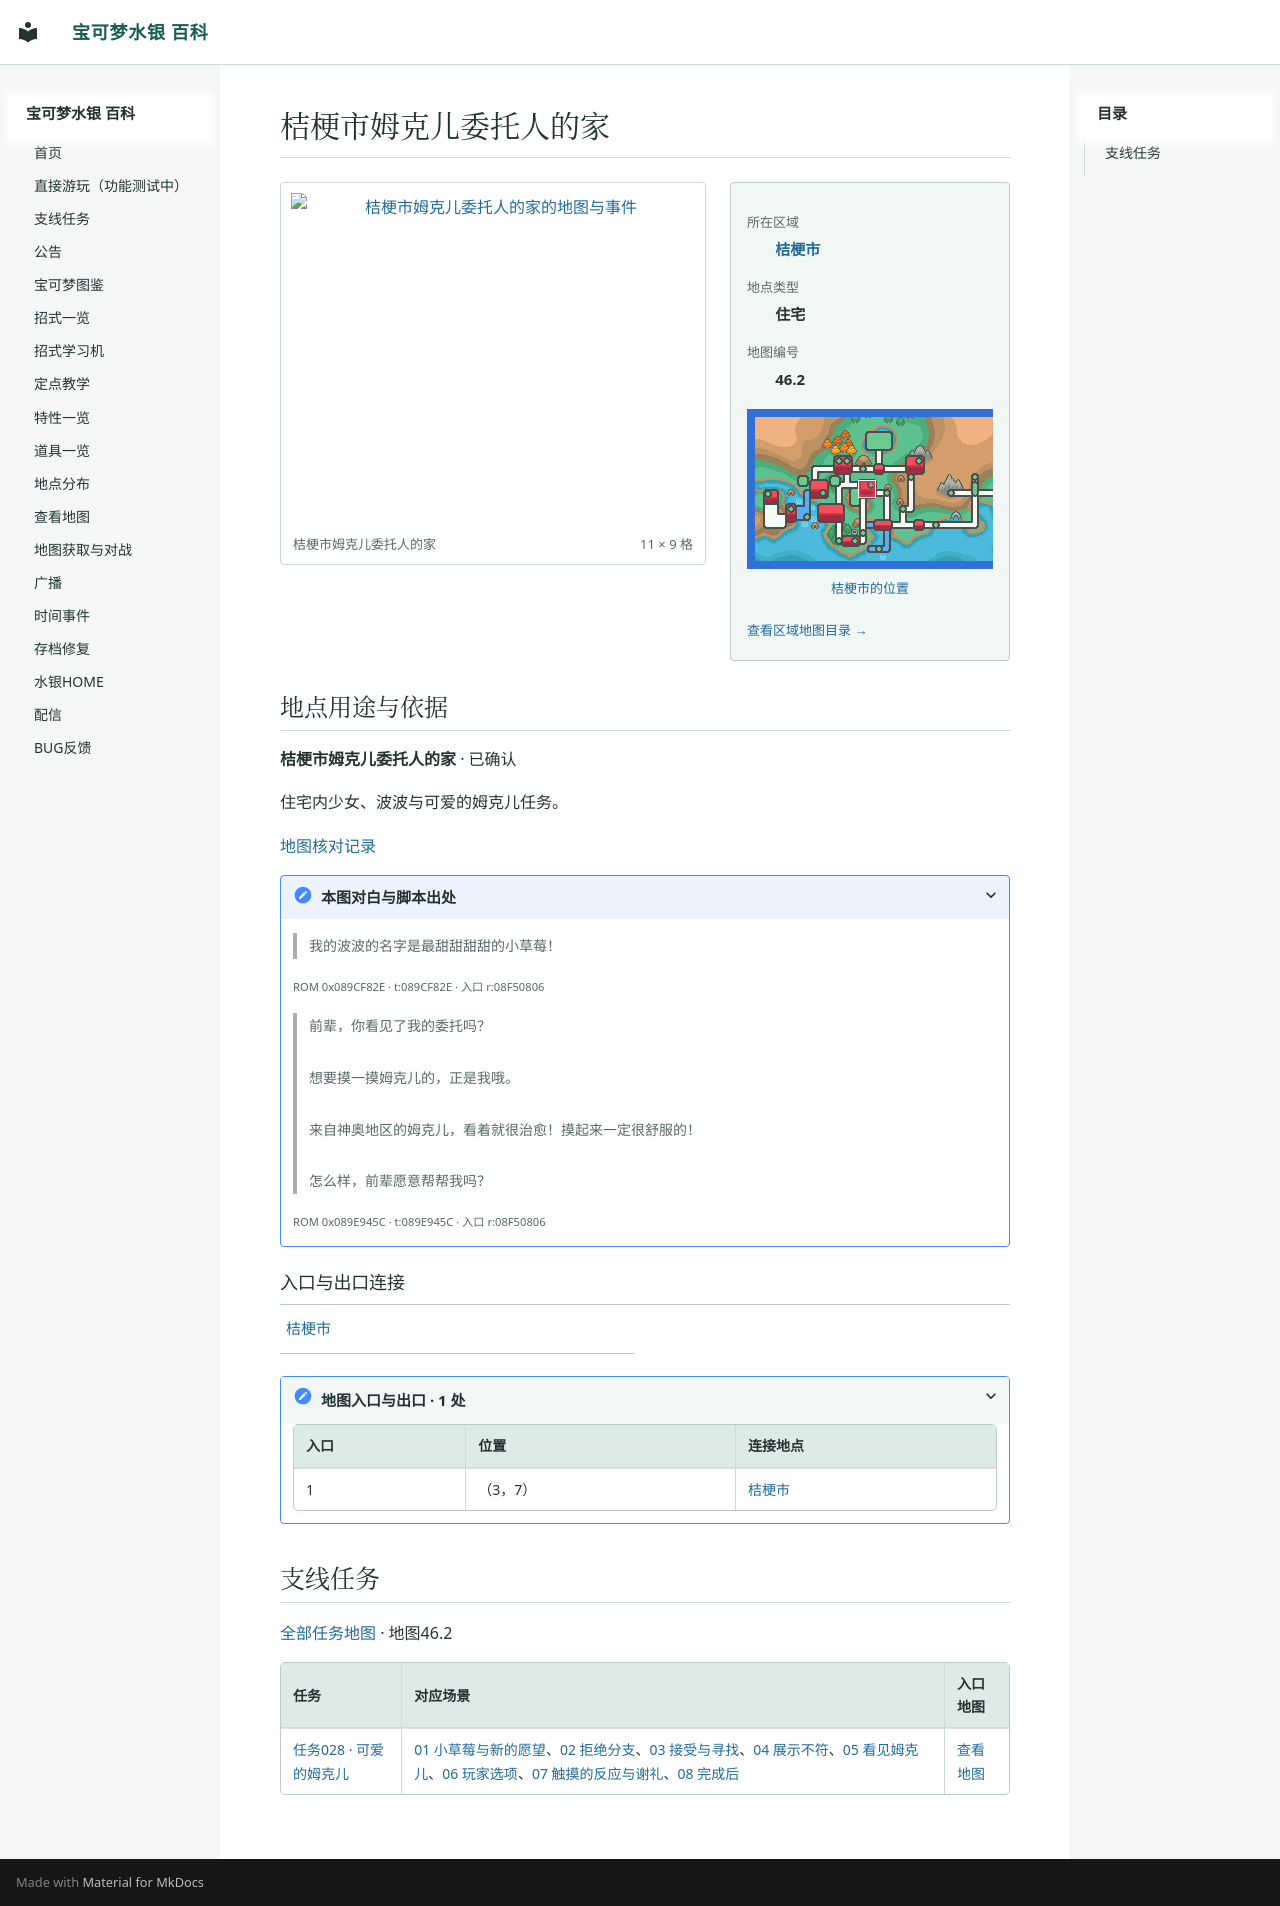

repository: Sum-Light/azoth-wiki · page: locations/map_46_2/index.html · generator: mkdocs

# 桔梗市姆克儿委托人的家

<!-- location-atlas:start -->

<div class="loc-profile" data-location-map="46.2">
<div class="loc-profile-layout">
<div class="loc-main-map">
<a class="loc-image-link" href="../../sidequests/maps/map_46_2.png" target="_blank" rel="noopener">
<img src="../../sidequests/maps/map_46_2.png" alt="桔梗市姆克儿委托人的家的地图与事件" loading="lazy" width="176" height="144"></a>
<div class="loc-map-caption"><span>桔梗市姆克儿委托人的家</span><span>11 × 9 格</span></div>
</div>
<aside class="loc-facts">
<dl><dt>所在区域</dt><dd><a href="../atlas/?sec=145">桔梗市</a></dd><dt>地点类型</dt><dd>住宅</dd><dt>地图编号</dt><dd>46.2</dd></dl>
<a class="loc-world-preview" href="../atlas/?sec=145" aria-label="桔梗市在大地图上的位置">
<span class="loc-world-canvas"><img src="../worldmap.png" alt="世界地图" loading="lazy">
<span class="loc-world-mark" style="left:24.9876%;top:28.0875%;width:3.1258%;height:6.2500%"></span>
</span></a>
<a class="loc-world-label" href="../atlas/?sec=145">桔梗市的位置</a>
<a class="loc-atlas-return" href="../atlas/?sec=145">查看区域地图目录 &rarr;</a>
</aside>
</div>
<section class="loc-identity" aria-labelledby="map-identity">
<h2 id="map-identity">地点用途与依据</h2>
<p><strong>桔梗市姆克儿委托人的家</strong> · 已确认</p>
<p>住宅内少女、波波与可爱的姆克儿任务。</p>
<a href="../map_review/">地图核对记录</a>
<details><summary>本图对白与脚本出处</summary>
<blockquote><p>我的波波的名字是最甜甜甜甜的小草莓！</p></blockquote>
<p><small>ROM 0x089CF82E · t:089CF82E · 入口 r:08F50806</small></p>
<blockquote><p>前辈，你看见了我的委托吗？<br><br>想要摸一摸姆克儿的，正是我哦。<br><br>来自神奥地区的姆克儿，看着就很治愈！摸起来一定很舒服的！<br><br>怎么样，前辈愿意帮帮我吗？</p></blockquote>
<p><small>ROM 0x089E945C · t:089E945C · 入口 r:08F50806</small></p>
</details>
</section>
<h3>入口与出口连接</h3>
<nav class="loc-neighbors" aria-label="出入口连接地点">
<div><a href="../map_3_68/">桔梗市</a></div>
</nav>
<details class="loc-entrances"><summary>地图入口与出口 · 1 处</summary>
<div class="loc-table-scroll"><table><thead><tr><th>入口</th><th>位置</th><th>连接地点</th></tr></thead><tbody>
<tr><td>1</td><td>（3，7）</td><td><a href="../map_3_68/">桔梗市</a></td></tr>
</tbody></table></div></details>
</div>

<!-- location-atlas:end -->

<!-- sidequest-map:start -->

## 支线任务 {#sidequests}

[全部任务地图](../sidequests/maps.md) · 地图46.2

| 任务 | 对应场景 | 入口地图 |
|---|---|---|
| [任务028 · 可爱的姆克儿](../sidequests/028.md) | [01 小草莓与新的愿望](../sidequests/028.md#scene-01)、[02 拒绝分支](../sidequests/028.md#scene-02)、[03 接受与寻找](../sidequests/028.md#scene-03)、[04 展示不符](../sidequests/028.md#scene-04)、[05 看见姆克儿](../sidequests/028.md#scene-05)、[06 玩家选项](../sidequests/028.md#scene-06)、[07 触摸的反应与谢礼](../sidequests/028.md#scene-07)、[08 完成后](../sidequests/028.md#scene-08) | [查看地图](../sidequests/028.md#map-46-2) |

<!-- sidequest-map:end -->
